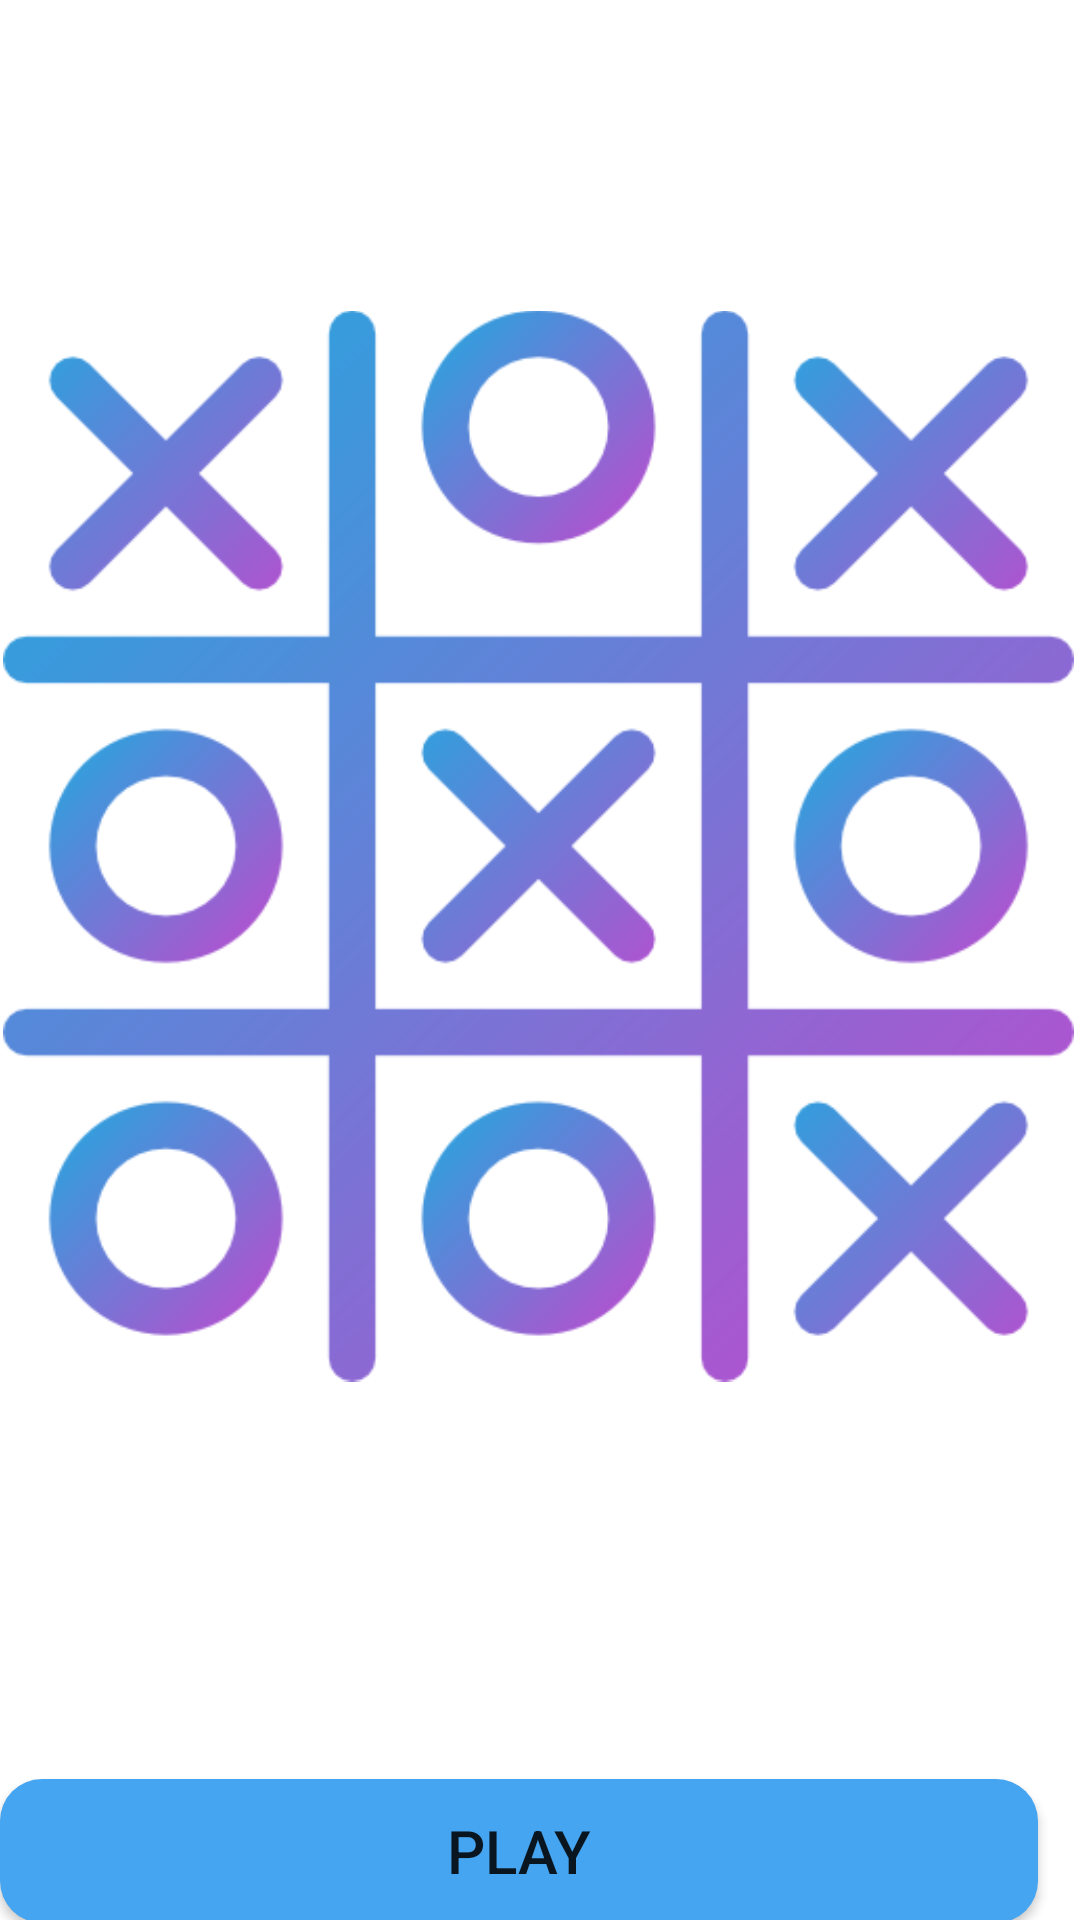

This screen was rendered from an Android layout file. Write that file and the resources it references.
<!-- AndroidManifest.xml: application theme Theme.TicTacToe -->
<!-- res/layout/activity_main.xml -->
<?xml version="1.0" encoding="utf-8"?>
<RelativeLayout xmlns:android="http://schemas.android.com/apk/res/android"
    xmlns:app="http://schemas.android.com/apk/res-auto"
    xmlns:tools="http://schemas.android.com/tools"
    android:layout_width="match_parent"
    android:layout_height="match_parent"
    tools:context=".MainActivity"
    android:background="@color/white"
    >


    <ImageView
        android:id="@+id/ivsplash"
        android:layout_width="wrap_content"
        android:layout_height="400dp"
        android:layout_alignParentStart="true"
        android:layout_alignParentTop="true"
        android:layout_alignParentEnd="true"
        android:layout_centerHorizontal="true"
        android:layout_marginStart="1dp"
        android:layout_marginTop="82dp"
        android:layout_marginEnd="2dp"
        android:src="@drawable/tic" />

    <TextView
        android:id="@+id/textView"
        android:layout_width="251dp"
        android:layout_height="wrap_content"
        android:layout_below="@id/button"
        android:layout_alignParentStart="true"
        android:layout_alignParentTop="true"
        android:layout_centerHorizontal="true"
        android:layout_marginStart="89dp"
        android:layout_marginTop="690dp"
        android:text="  All rights are reserved"
        android:textColor="@color/black"
        android:textSize="20sp"
        android:textStyle="bold" />

    <Button
        android:id="@+id/button"
        android:layout_width="380dp"
        android:layout_height="wrap_content"
        android:layout_below="@id/ivsplash"

        android:layout_alignParentEnd="true"
        android:layout_centerHorizontal="true"
        android:layout_marginTop="111dp"
        android:layout_marginEnd="14dp"
        android:layout_marginBottom="188dp"
        android:background="@drawable/blue_button"
        android:onClick="PlayButtonClick"
        android:text="Play"
        android:textSize="20sp" />
</RelativeLayout>
<!-- resources referenced by this layout -->
<resources>
  <color name="black">#FF000000</color>
  <color name="white">#FFFFFFFF</color>
  <!-- drawable blue_button (drawable) -->
  <?xml version="1.0" encoding="utf-8"?>
  <selector xmlns:android="http://schemas.android.com/apk/res/android">
  <item>
  <shape android:shape="rectangle" >
      <solid android:color="@color/blue"/>
      <corners android:radius="14dp"/>
  
  </shape>
  </item>
  </selector>
  <!-- drawable tic: png bitmap (drawable, 41318 bytes) -->
  <style name="Theme.TicTacToe" parent="Theme.AppCompat.Light.NoActionBar">
          
          <item name="colorPrimary">@color/purple_500</item>
          <item name="colorPrimaryVariant">@color/purple_700</item>
          <item name="colorOnPrimary">@color/white</item>
          
          <item name="colorSecondary">@color/teal_200</item>
          <item name="colorSecondaryVariant">@color/teal_700</item>
          <item name="colorOnSecondary">@color/black</item>
          
          <item name="android:statusBarColor" tools:targetApi="l">?attr/colorPrimaryVariant</item>
          
      </style>
  <color name="blue">#46A5F0</color>
  <color name="purple_500">#FF6200EE</color>
  <color name="purple_700">#FF3700B3</color>
  <color name="teal_200">#FF03DAC5</color>
  <color name="teal_700">#FF018786</color>
</resources>
